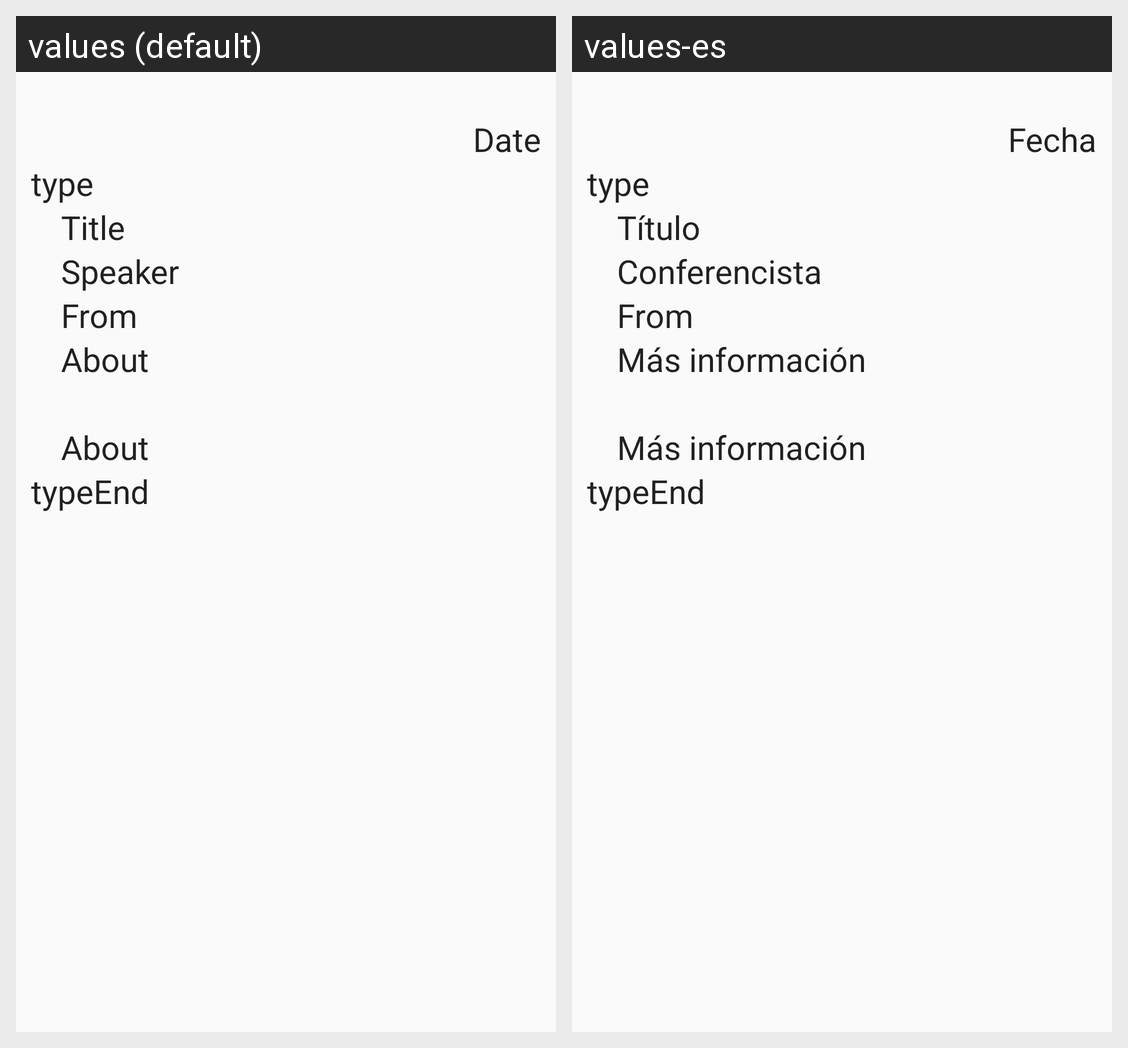

For this localized Android screen grid, give each drawn string resource with its value in every locale shown.
Android screen res/layout/conference_detail.xml rendered under 2 locales, left to right: values (default), values-es. Device: Nexus 5 (rendered at 1080×1920; each locale shown at half size, 540×960, under a caption strip naming it); theme AppTheme.NoActionBar.
Strings drawn on this screen, with the default value and each locale's value (text and hints the layout hard-codes, and strings that could not be matched under every locale, appear in the picture but are not listed):

date
  values: Date
  values-es: Fecha

title
  values: Title
  values-es: Título

author
  values: Speaker
  values-es: Conferencista

from
  values: From
  values-es: From

about_details
  values: About
  values-es: Más información
